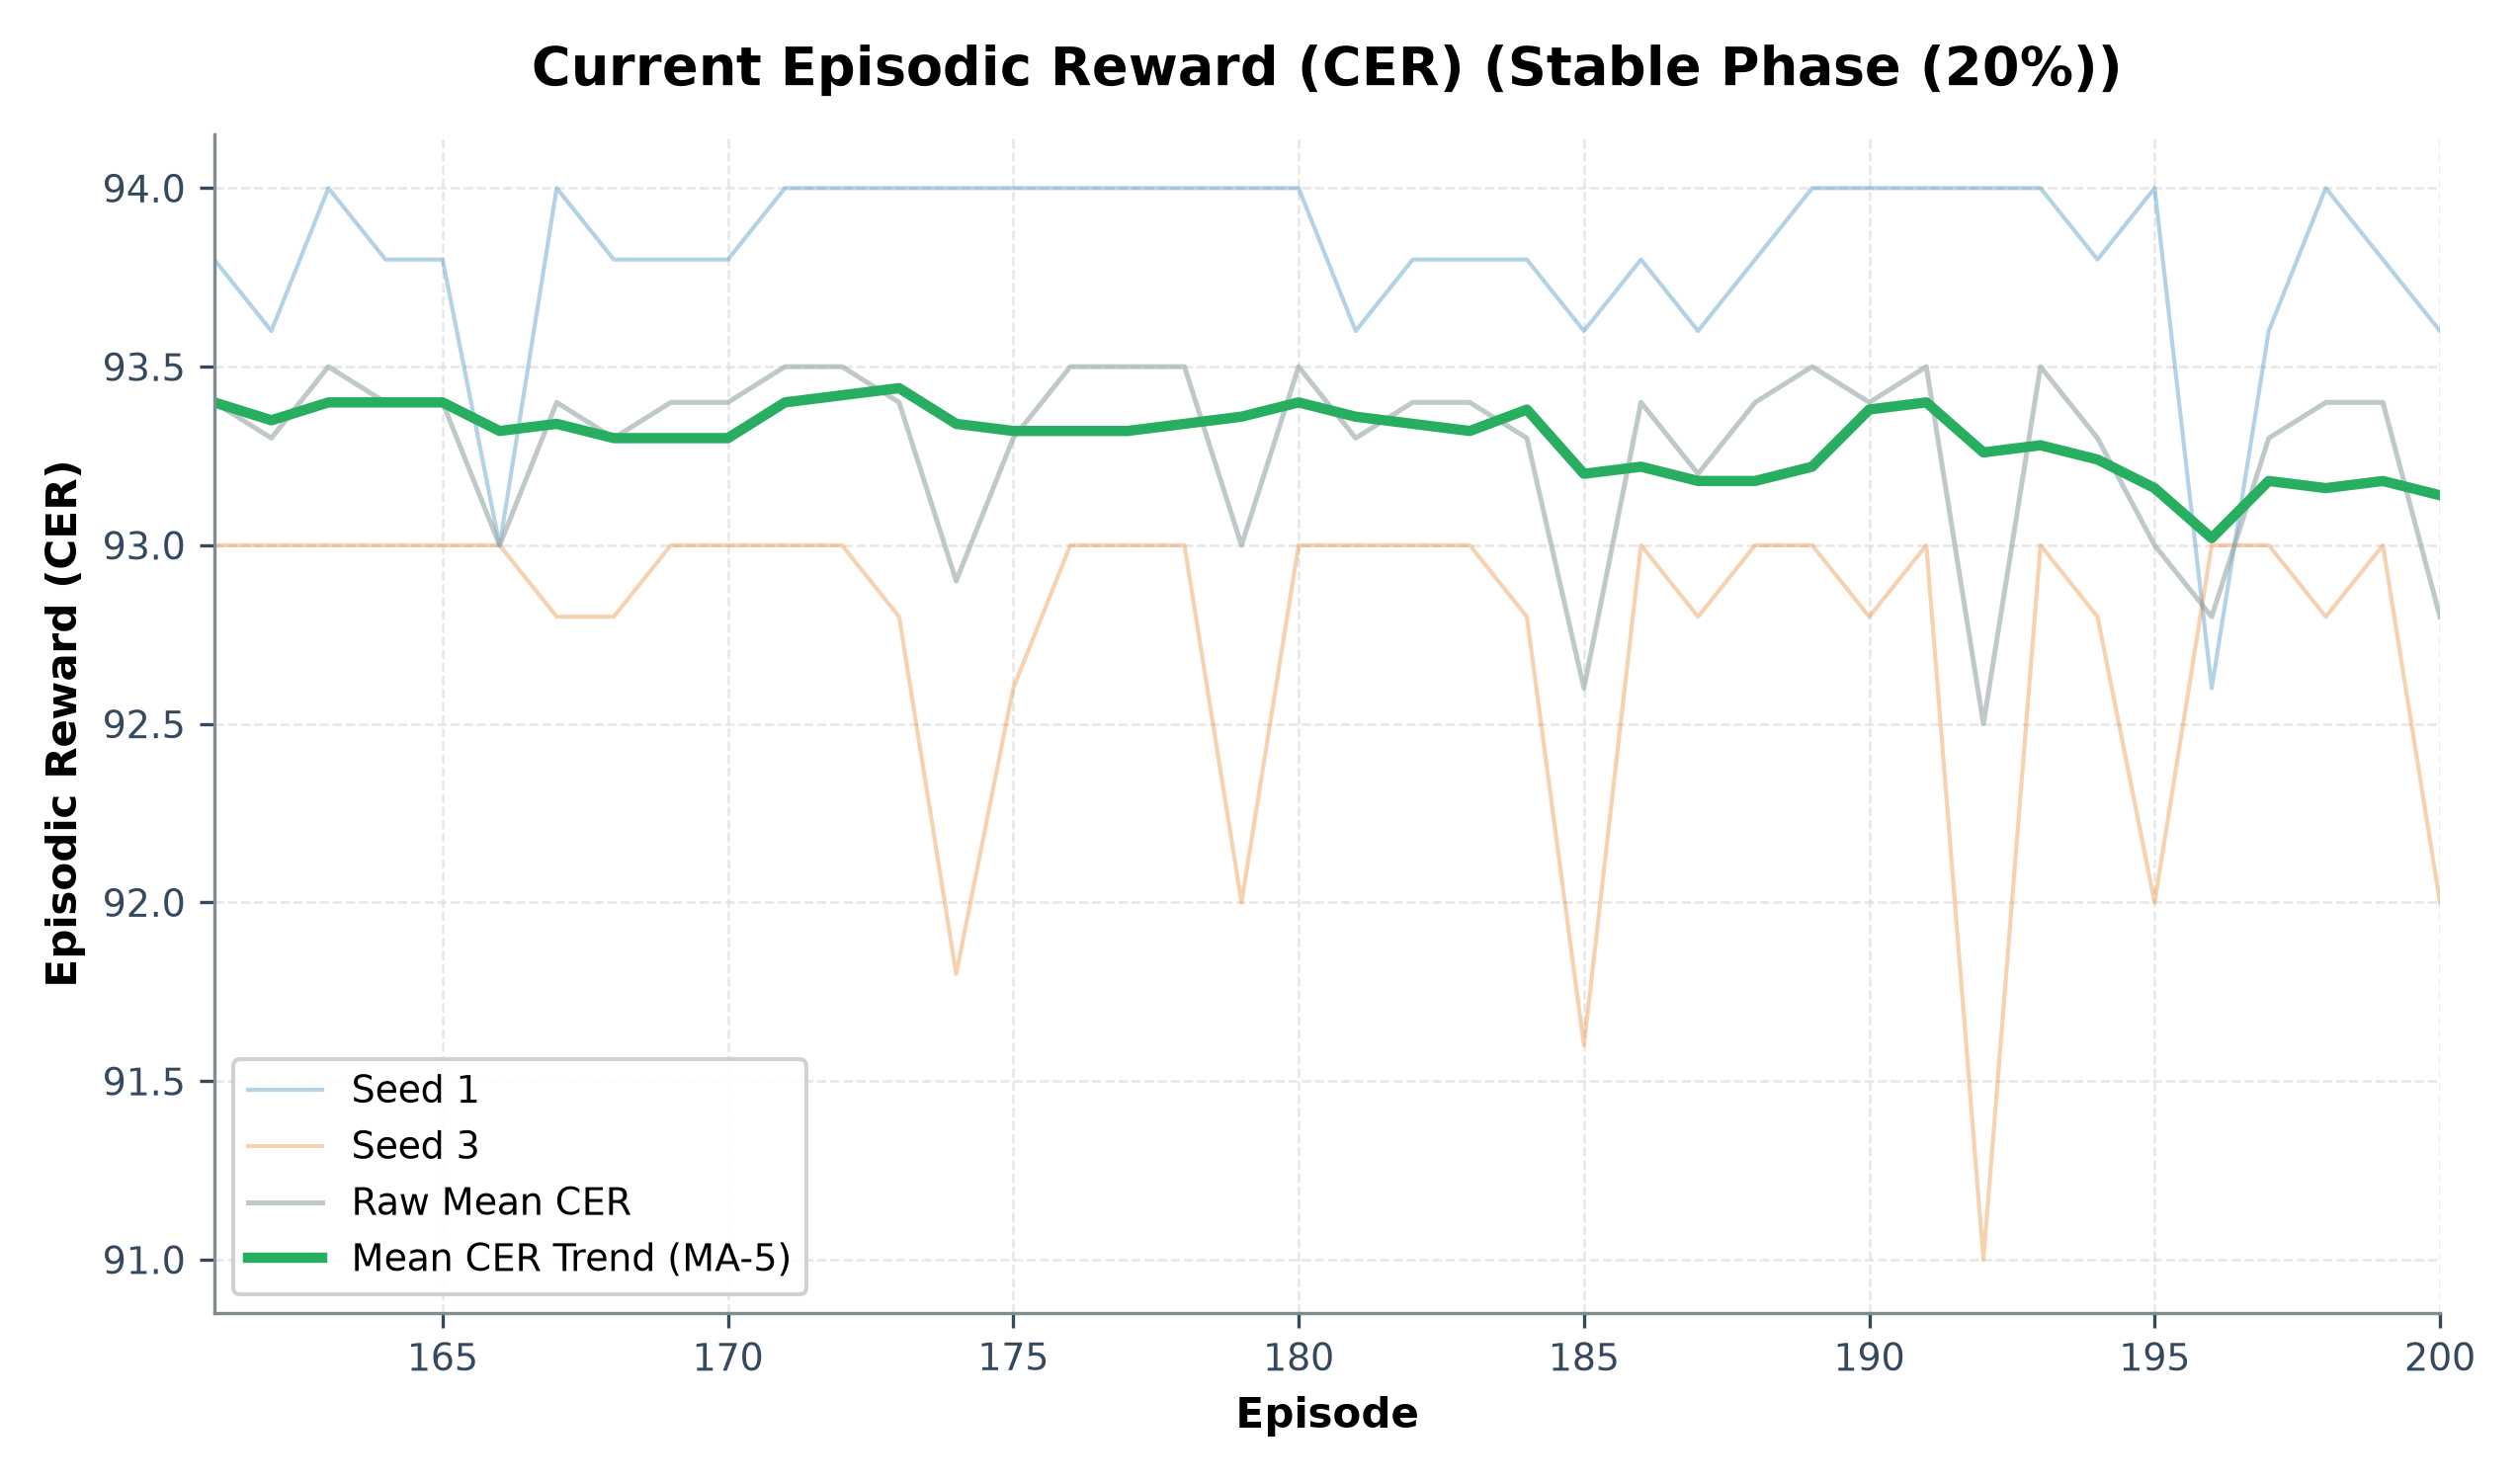

Data behind this chart, as committed beside it:
episode, seed_1_cer, seed_3_cer, mean_cer, std_cer
161, 93.8, 93.0, 93.4, 0.4
162, 93.6, 93.0, 93.3, 0.3
163, 94.0, 93.0, 93.5, 0.5
164, 93.8, 93.0, 93.4, 0.4
165, 93.8, 93.0, 93.4, 0.4
166, 93.0, 93.0, 93.0, 0.0
167, 94.0, 92.8, 93.4, 0.6
168, 93.8, 92.8, 93.3, 0.5
169, 93.8, 93.0, 93.4, 0.4
170, 93.8, 93.0, 93.4, 0.4
171, 94.0, 93.0, 93.5, 0.5
172, 94.0, 93.0, 93.5, 0.5
173, 94.0, 92.8, 93.4, 0.6
174, 94.0, 91.8, 92.9, 1.1
175, 94.0, 92.6, 93.3, 0.7
176, 94.0, 93.0, 93.5, 0.5
177, 94.0, 93.0, 93.5, 0.5
178, 94.0, 93.0, 93.5, 0.5
179, 94.0, 92.0, 93.0, 1.0
180, 94.0, 93.0, 93.5, 0.5
181, 93.6, 93.0, 93.3, 0.3
182, 93.8, 93.0, 93.4, 0.4
183, 93.8, 93.0, 93.4, 0.4
184, 93.8, 92.8, 93.3, 0.5
185, 93.6, 91.6, 92.6, 1.0
186, 93.8, 93.0, 93.4, 0.4
187, 93.6, 92.8, 93.2, 0.4
188, 93.8, 93.0, 93.4, 0.4
189, 94.0, 93.0, 93.5, 0.5
190, 94.0, 92.8, 93.4, 0.6
191, 94.0, 93.0, 93.5, 0.5
192, 94.0, 91.0, 92.5, 1.5
193, 94.0, 93.0, 93.5, 0.5
194, 93.8, 92.8, 93.3, 0.5
195, 94.0, 92.0, 93.0, 1.0
196, 92.6, 93.0, 92.8, 0.2
197, 93.6, 93.0, 93.3, 0.3
198, 94.0, 92.8, 93.4, 0.6
199, 93.8, 93.0, 93.4, 0.4
200, 93.6, 92.0, 92.8, 0.8
